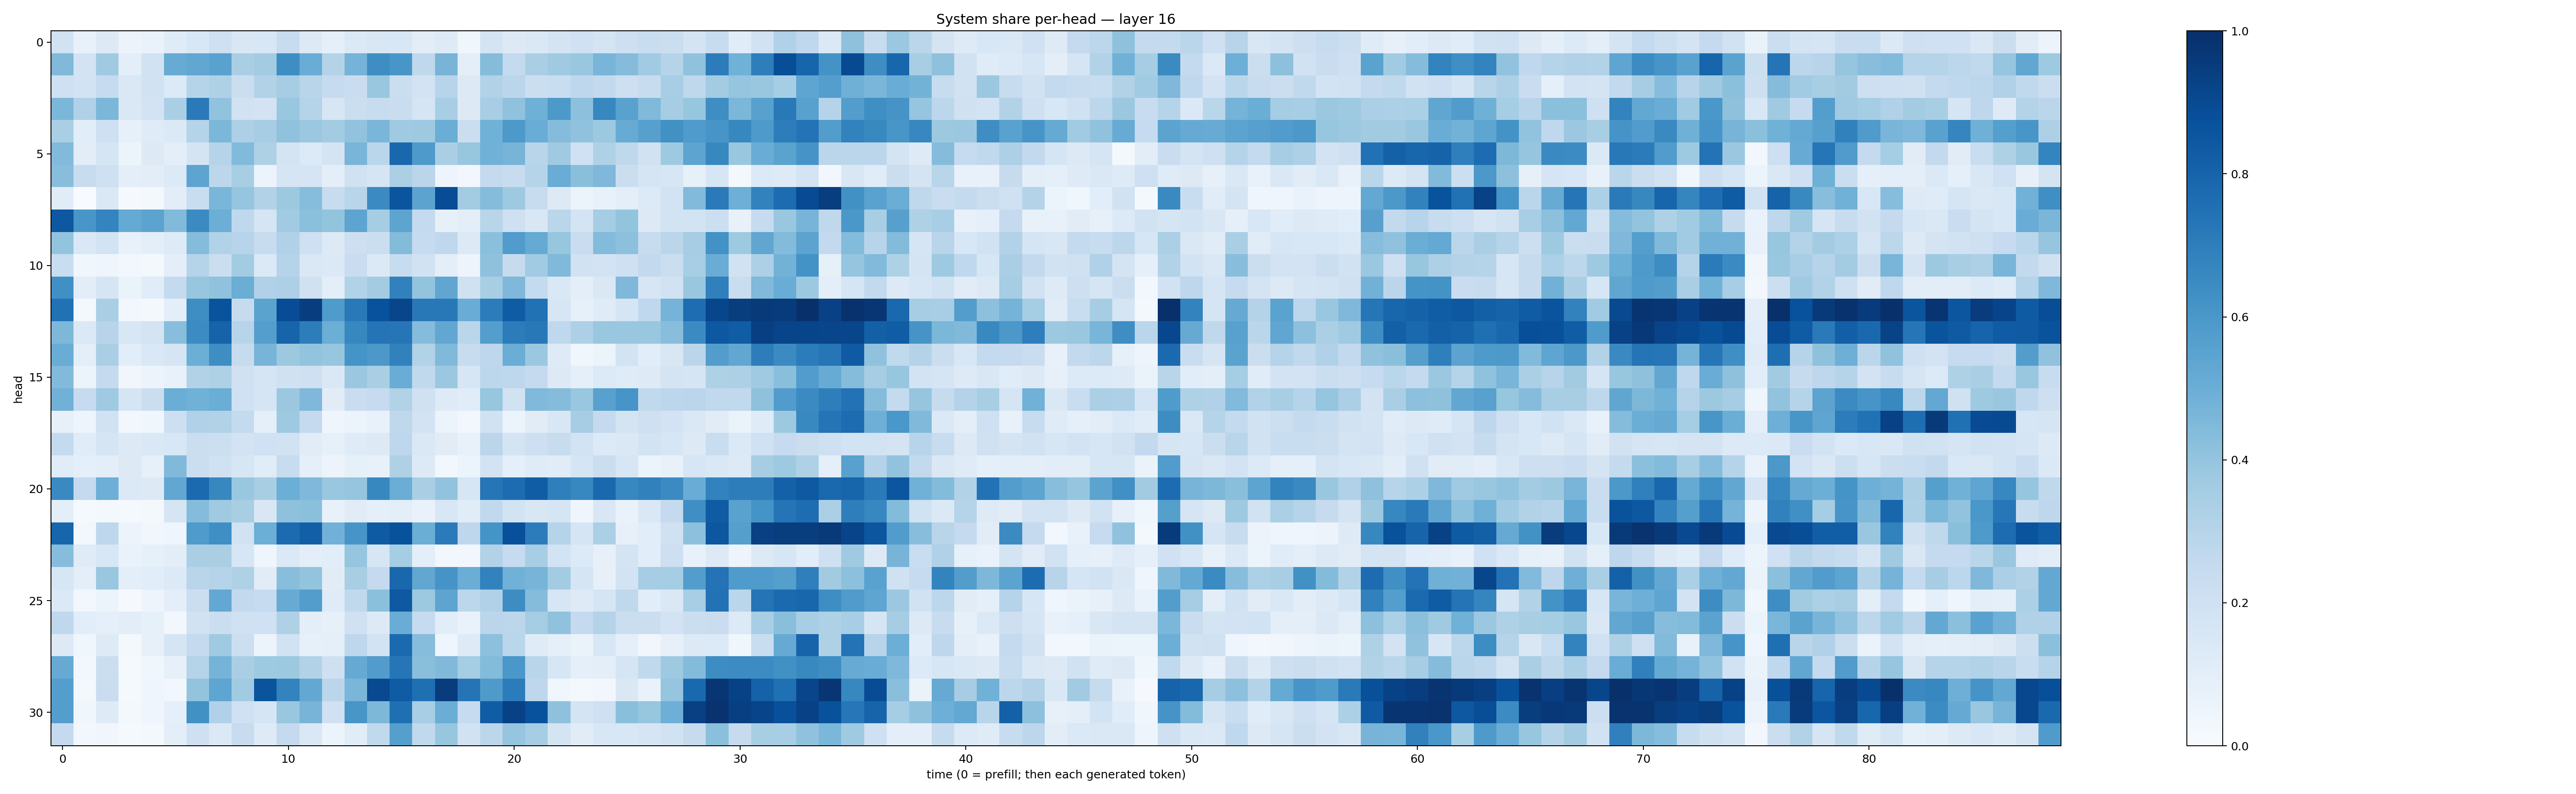

The file beside this chart, header and first rows:
0.18989396, 0.07256004, 0.12779516, 0.057184722, 0.06828904, 0.118473954, 0.1527568, 0.20538506, 0.15198633, 0.1524098, 0.24078318, 0.13263537, 0.090621725, 0.13898383, 0.14933744, 0.15300788, 0.10216714, 0.12168367, 0.036133144, 0.17941695, 0.12610285, 0.14666028, 0.17341058, 0.20124385
0.4481, 0.1833, 0.37, 0.1003, 0.1934, 0.5094, 0.5301, 0.5514, 0.3376, 0.3561, 0.6386, 0.5066, 0.3068, 0.4734, 0.6372, 0.6043, 0.2712, 0.4713, 0.1012, 0.4337, 0.2548, 0.3389, 0.3686, 0.3884
0.2085, 0.1862, 0.2462, 0.1414, 0.1913, 0.1361, 0.2995, 0.3239, 0.22, 0.3138, 0.3515, 0.2908, 0.2485, 0.227, 0.3879, 0.2205, 0.1798, 0.294, 0.1306, 0.3124, 0.2828, 0.2255, 0.2341, 0.2765
0.4608, 0.3189, 0.4575, 0.1414, 0.1819, 0.3382, 0.7148, 0.4039, 0.1913, 0.1813, 0.3834, 0.304, 0.1613, 0.2197, 0.2386, 0.2292, 0.1674, 0.3457, 0.1298, 0.347, 0.4096, 0.4903, 0.5903, 0.4164
0.3391, 0.106, 0.2061, 0.08483, 0.1181, 0.1376, 0.3031, 0.4598, 0.3277, 0.3506, 0.4078, 0.379, 0.3573, 0.4035, 0.4636, 0.3702, 0.3713, 0.5012, 0.2259, 0.4844, 0.5908, 0.5062, 0.4346, 0.4071
0.4419, 0.1031, 0.1696, 0.05139, 0.1257, 0.09422, 0.1771, 0.2976, 0.443, 0.3222, 0.1745, 0.1354, 0.1789, 0.4649, 0.2858, 0.789, 0.5895, 0.3368, 0.3924, 0.485, 0.4693, 0.2924, 0.3677, 0.2017
0.4296, 0.2362, 0.2106, 0.09523, 0.1016, 0.1365, 0.54, 0.2798, 0.3424, 0.05193, 0.1684, 0.1661, 0.09723, 0.1953, 0.1655, 0.335, 0.2835, 0.0477, 0.02383, 0.2531, 0.2345, 0.3037, 0.5077, 0.4222
0.1102, 0.003379, 0.1435, 0.008214, 0.01935, 0.1048, 0.2332, 0.4619, 0.3981, 0.3123, 0.3759, 0.4306, 0.241, 0.2893, 0.6522, 0.8571, 0.545, 0.8901, 0.3569, 0.4345, 0.3743, 0.2355, 0.1297, 0.05992
0.8473, 0.6026, 0.6745, 0.5159, 0.5448, 0.4436, 0.6489, 0.4979, 0.2694, 0.1691, 0.3635, 0.4204, 0.4018, 0.5409, 0.3548, 0.541, 0.2571, 0.08499, 0.09899, 0.2902, 0.2099, 0.1499, 0.2875, 0.1743
0.4019, 0.1469, 0.1854, 0.07197, 0.09406, 0.1221, 0.4375, 0.3138, 0.2932, 0.2346, 0.3179, 0.2093, 0.1321, 0.2119, 0.2229, 0.4413, 0.2477, 0.2674, 0.1286, 0.4204, 0.5759, 0.518, 0.3933, 0.2299
0.2319, 0.03654, 0.04064, 0.02808, 0.02245, 0.09388, 0.2998, 0.2215, 0.3556, 0.1405, 0.3035, 0.1468, 0.1397, 0.2303, 0.1403, 0.2417, 0.1947, 0.0953, 0.04744, 0.4139, 0.2427, 0.3666, 0.4475, 0.194
0.6296, 0.1042, 0.1644, 0.06291, 0.1138, 0.2572, 0.3907, 0.407, 0.5018, 0.3188, 0.3258, 0.1953, 0.09998, 0.3097, 0.3591, 0.6858, 0.4011, 0.5313, 0.1984, 0.3413, 0.453, 0.2541, 0.1456, 0.1004
0.7467, 0.02059, 0.336, 0.03027, 0.02111, 0.1002, 0.6386, 0.8635, 0.2458, 0.5498, 0.8896, 0.9422, 0.5836, 0.7166, 0.8728, 0.9174, 0.7222, 0.7214, 0.5067, 0.7049, 0.8317, 0.7493, 0.1612, 0.08224
0.4561, 0.1401, 0.2953, 0.153, 0.1735, 0.428, 0.6447, 0.8019, 0.2952, 0.5683, 0.7984, 0.7008, 0.4983, 0.6628, 0.7346, 0.7315, 0.4374, 0.5305, 0.287, 0.5665, 0.7046, 0.7189, 0.2665, 0.3279
0.5061, 0.09513, 0.3391, 0.1058, 0.148, 0.1674, 0.4963, 0.6375, 0.2431, 0.4689, 0.3766, 0.3996, 0.3942, 0.6169, 0.5971, 0.6856, 0.3144, 0.4456, 0.2376, 0.2756, 0.5007, 0.3812, 0.1231, 0.03663
0.4424, 0.05126, 0.2517, 0.03497, 0.05583, 0.07218, 0.3142, 0.3215, 0.199, 0.1715, 0.1967, 0.2034, 0.1479, 0.3807, 0.336, 0.507, 0.2652, 0.3822, 0.1613, 0.2786, 0.2754, 0.2515, 0.1269, 0.08636
0.4827, 0.247, 0.3701, 0.1664, 0.2254, 0.5013, 0.4872, 0.5035, 0.201, 0.1701, 0.382, 0.4516, 0.1099, 0.2304, 0.2485, 0.3106, 0.1971, 0.1235, 0.1145, 0.3911, 0.1923, 0.4457, 0.4362, 0.3868
0.07987, 0.04856, 0.1906, 0.02835, 0.03864, 0.2124, 0.3197, 0.3136, 0.2576, 0.09086, 0.3722, 0.2516, 0.03953, 0.06211, 0.07222, 0.2733, 0.1805, 0.06041, 0.0268, 0.1944, 0.06114, 0.1125, 0.1487, 0.3505
0.2542, 0.1169, 0.1653, 0.1318, 0.1452, 0.1543, 0.2243, 0.2151, 0.1805, 0.1997, 0.1928, 0.113, 0.08277, 0.1177, 0.1312, 0.2737, 0.1458, 0.1105, 0.07152, 0.2813, 0.175, 0.2125, 0.24, 0.1858
0.1137, 0.08645, 0.0995, 0.1278, 0.08407, 0.4485, 0.2252, 0.1983, 0.1618, 0.1162, 0.2418, 0.09002, 0.05495, 0.08506, 0.07088, 0.322, 0.127, 0.03111, 0.06211, 0.18, 0.09329, 0.1211, 0.1161, 0.1718
0.6536, 0.253, 0.4961, 0.14, 0.126, 0.5288, 0.7752, 0.6632, 0.3852, 0.3404, 0.4983, 0.453, 0.3831, 0.3961, 0.6631, 0.5029, 0.3376, 0.4027, 0.1633, 0.7284, 0.7689, 0.8281, 0.6938, 0.6646
0.09623, 0.0135, 0.01935, 0.01211, 0.01681, 0.1685, 0.4364, 0.3706, 0.343, 0.1518, 0.4109, 0.4215, 0.07411, 0.1124, 0.08983, 0.1011, 0.06811, 0.1536, 0.1137, 0.2655, 0.1859, 0.1523, 0.1688, 0.04409
0.7945, 0.02795, 0.2744, 0.05577, 0.03131, 0.0455, 0.5835, 0.6345, 0.1902, 0.4978, 0.7707, 0.8168, 0.4805, 0.609, 0.8321, 0.8681, 0.5035, 0.7096, 0.2772, 0.6154, 0.8771, 0.7061, 0.3025, 0.1696
0.4305, 0.1186, 0.1557, 0.06821, 0.08297, 0.1044, 0.3371, 0.3364, 0.1606, 0.04333, 0.1379, 0.09616, 0.1069, 0.3978, 0.1572, 0.3529, 0.09386, 0.03079, 0.02929, 0.3091, 0.2499, 0.3438, 0.1846, 0.1365
0.1576, 0.09599, 0.3834, 0.09606, 0.1065, 0.1354, 0.291, 0.2979, 0.3204, 0.1106, 0.4274, 0.3992, 0.1109, 0.3407, 0.2512, 0.7888, 0.5289, 0.6121, 0.5012, 0.683, 0.486, 0.4711, 0.3581, 0.1649
0.139, 0.02817, 0.06111, 0.009943, 0.04916, 0.09487, 0.2258, 0.527, 0.2592, 0.2498, 0.51, 0.5736, 0.119, 0.2656, 0.4199, 0.84, 0.378, 0.543, 0.2808, 0.3171, 0.6438, 0.4363, 0.1616, 0.1227
0.2681, 0.1065, 0.08816, 0.1019, 0.08285, 0.02698, 0.1897, 0.2253, 0.2029, 0.2, 0.3232, 0.09595, 0.0839, 0.2004, 0.1326, 0.5051, 0.2489, 0.1059, 0.06701, 0.2827, 0.2775, 0.3533, 0.4068, 0.2523
0.127, 0.036, 0.1223, 0.02193, 0.07876, 0.166, 0.2516, 0.3673, 0.2168, 0.05242, 0.1932, 0.08212, 0.09187, 0.2738, 0.1865, 0.7738, 0.4326, 0.04006, 0.1215, 0.4178, 0.2883, 0.1197, 0.08665, 0.06639
0.515, 0.02608, 0.2198, 0.01418, 0.0382, 0.07955, 0.3025, 0.4746, 0.3369, 0.3715, 0.3781, 0.309, 0.209, 0.5126, 0.576, 0.7289, 0.4234, 0.4471, 0.3534, 0.44, 0.5984, 0.2919, 0.1597, 0.08861
0.5668, 0.01611, 0.2293, 0.0139, 0.04453, 0.02681, 0.3999, 0.5388, 0.364, 0.8617, 0.6758, 0.527, 0.2822, 0.4611, 0.8992, 0.8285, 0.756, 0.9511, 0.7353, 0.5894, 0.7032, 0.2742, 0.03562, 0.01986
0.5683, 0.03705, 0.1229, 0.01793, 0.03908, 0.08718, 0.6264, 0.3191, 0.2013, 0.1683, 0.39, 0.4709, 0.1997, 0.6049, 0.4556, 0.7545, 0.3443, 0.5021, 0.2495, 0.8279, 0.9317, 0.8736, 0.4125, 0.1725
0.2522, 0.02873, 0.03498, 0.01275, 0.01876, 0.09749, 0.2055, 0.14, 0.2347, 0.1216, 0.2524, 0.1483, 0.05318, 0.1154, 0.2645, 0.5662, 0.2628, 0.3913, 0.1925, 0.2781, 0.3955, 0.3492, 0.1752, 0.1103
